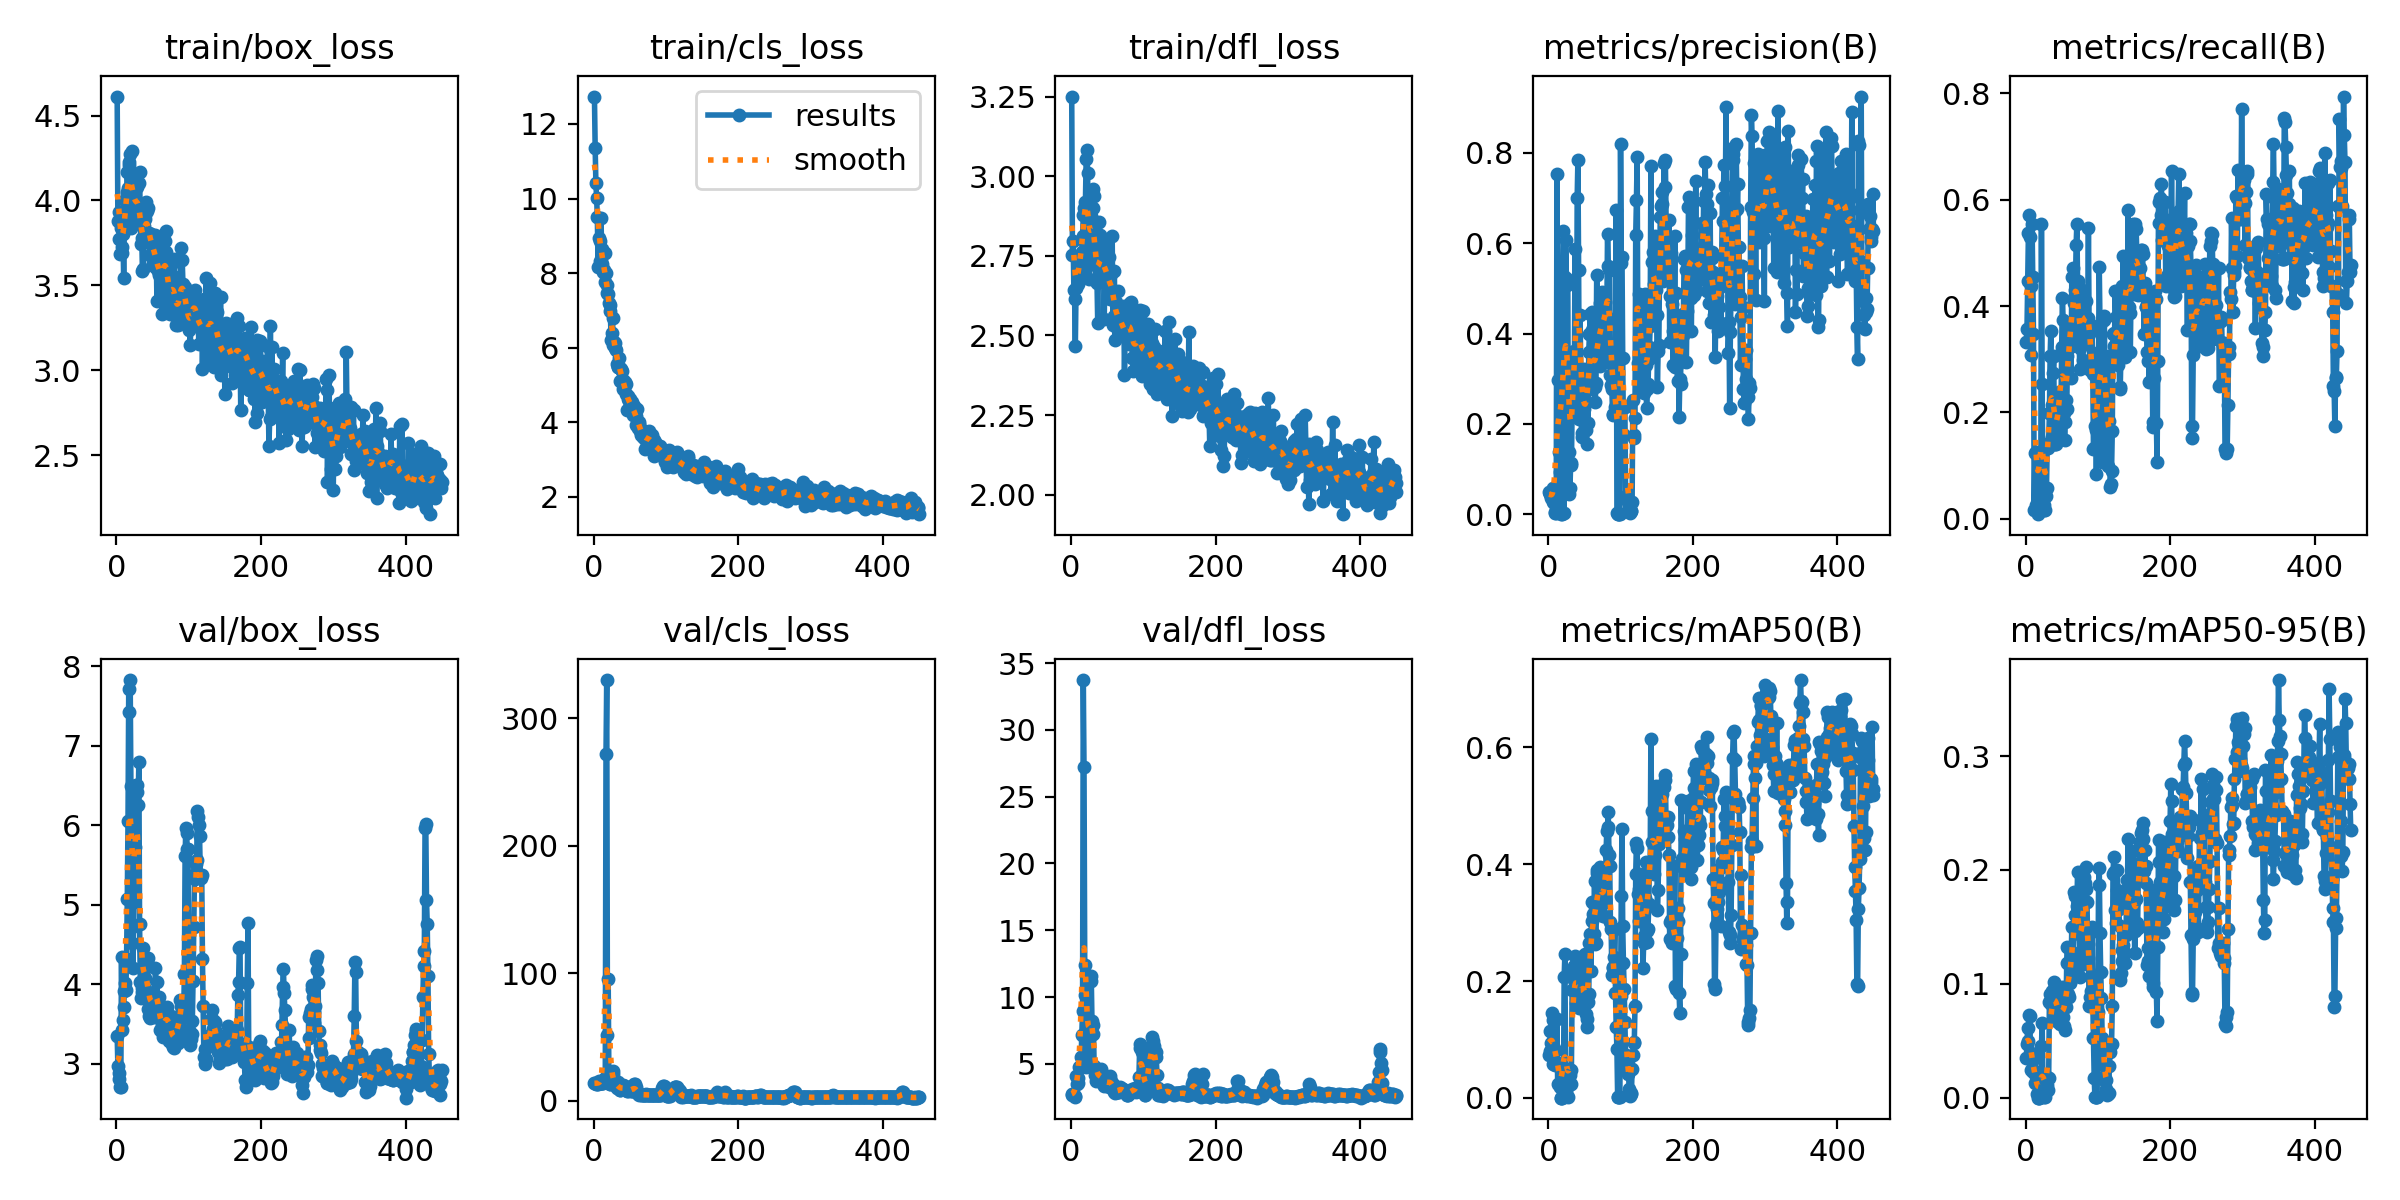

Values plotted in this chart, from the file beside it:
epoch, time, train/box_loss, train/cls_loss, train/dfl_loss, metrics/precision(B), metrics/recall(B), metrics/mAP50(B), metrics/mAP50-95(B), val/box_loss, val/cls_loss, val/dfl_loss, lr/pg0, lr/pg1, lr/pg2
1, 64.48, 4.612, 12.74, 3.25, 0.04868, 0.332, 0.07246, 0.0347, 3.351, 14.06, 2.761, 6.668e-05, 6.668e-05, 6.668e-05
2, 98.96, 3.881, 11.36, 2.754, 0.04592, 0.3566, 0.08064, 0.04693, 2.964, 13.64, 2.681, 0.0001499, 0.0001499, 0.0001499
3, 133.1, 3.931, 10.41, 2.798, 0.04378, 0.4467, 0.115, 0.06124, 2.811, 13.53, 2.723, 0.0002329, 0.0002329, 0.0002329
4, 166.9, 3.771, 10.02, 2.642, 0.03521, 0.5383, 0.09471, 0.04943, 2.878, 13.58, 2.684, 0.0003158, 0.0003158, 0.0003158
5, 200, 3.686, 9.504, 2.616, 0.04309, 0.571, 0.1445, 0.07271, 2.703, 13.28, 2.543, 0.0003985, 0.0003985, 0.0003985
6, 233.8, 3.839, 8.168, 2.467, 0.05761, 0.5301, 0.1334, 0.07209, 2.701, 13.33, 2.597, 0.000481, 0.000481, 0.000481
7, 267.4, 3.725, 8.943, 2.649, 0.02792, 0.3074, 0.058, 0.02407, 4.345, 15.5, 4.068, 0.0005634, 0.0005634, 0.0005634
8, 301.2, 3.69, 8.851, 2.743, 0.02553, 0.4385, 0.08549, 0.03916, 3.42, 14.07, 3.454, 0.0006456, 0.0006456, 0.0006456
9, 335, 3.804, 8.321, 2.66, 0.00456, 0.5546, 0.07971, 0.03236, 3.547, 14.19, 3.593, 0.0007277, 0.0007277, 0.0007277
10, 368.6, 3.544, 9.489, 2.743, 0.00211, 0.4549, 0.05544, 0.02342, 3.714, 14.29, 3.914, 0.0008096, 0.0008096, 0.0008096
11, 402.3, 3.903, 8.634, 2.69, 0.00283, 0.347, 0.06161, 0.02241, 3.917, 14.08, 4.741, 0.0008913, 0.0008913, 0.0008913
12, 435.9, 4.004, 8.255, 2.753, 0.7539, 0.01639, 0.1356, 0.03713, 4.008, 14.03, 4.783, 0.0009728, 0.0009728, 0.0009728
13, 469.5, 3.989, 8.035, 2.702, 0.01435, 0.123, 0.02364, 0.01332, 3.924, 14.16, 4.791, 0.001054, 0.001054, 0.001054
14, 503.5, 4.048, 8.095, 2.729, 0.2971, 0.02459, 0.05845, 0.02244, 4.321, 14.37, 5.511, 0.001135, 0.001135, 0.001135
15, 537.4, 4.165, 7.769, 2.762, 0.1376, 0.1243, 0.05572, 0.01899, 5.074, 14.89, 7.178, 0.001216, 0.001216, 0.001216
16, 570.9, 4.072, 8.531, 2.812, 0.0942, 0.1231, 0.01879, 0.00319, 6.049, 17.54, 8.98, 0.001297, 0.001297, 0.001297
17, 604.6, 4.224, 7.99, 2.877, 0.5064, 0.0082, 0.00053, 0.00016, 7.707, 272.1, 33.74, 0.001378, 0.001378, 0.001378
18, 638.3, 4.211, 7.678, 2.899, 0.00042, 0.04098, 0.00024, 6e-05, 7.423, 329.8, 27.21, 0.001459, 0.001459, 0.001459
19, 672.1, 4.276, 7.464, 2.792, 0.00052, 0.06557, 0.0005, 0.00014, 7.825, 51.19, 12.4, 0.001539, 0.001539, 0.001539
20, 705.8, 3.839, 7.452, 2.919, 0.529, 0.01639, 0.0055, 0.00068, 6.489, 95.21, 10.11, 0.001619, 0.001619, 0.001619
21, 739.3, 4.156, 7.201, 3.054, 0.6276, 0.01639, 0.0135, 0.00388, 4.719, 17.93, 4.771, 0.001634, 0.001634, 0.001634
22, 772.9, 4.292, 7.141, 3.083, 0.00274, 0.5546, 0.2075, 0.04527, 4.523, 12.89, 4.847, 0.001632, 0.001632, 0.001632
23, 806.7, 3.938, 6.996, 3.01, 0.2854, 0.2532, 0.2463, 0.06582, 4.2, 13.49, 5.173, 0.001631, 0.001631, 0.001631
24, 840, 4.01, 6.211, 2.78, 0.608, 0.04918, 0.03929, 0.01711, 5.035, 17.09, 5.536, 0.001629, 0.001629, 0.001629
25, 873.3, 3.887, 6.406, 2.676, 0.5229, 0.02459, 0.01128, 0.00581, 5.719, 18.33, 7.698, 0.001627, 0.001627, 0.001627
26, 906.1, 3.952, 6.798, 2.776, 0.5081, 0.01639, 0.00293, 0.00095, 6.21, 21.17, 7.109, 0.001626, 0.001626, 0.001626
27, 939, 3.988, 6.083, 2.738, 0.5122, 0.01639, 0.00216, 0.00086, 6.505, 23.12, 11.17, 0.001624, 0.001624, 0.001624
28, 972.1, 4.077, 6.148, 2.876, 0.04517, 0.04235, 0.02183, 0.0086, 6.505, 15.12, 11.61, 0.001622, 0.001622, 0.001622
29, 1005, 3.925, 6.128, 2.812, 0.1374, 0.05738, 0.04987, 0.01779, 6.418, 12.75, 8.207, 0.001621, 0.001621, 0.001621
30, 1038, 3.964, 5.997, 2.902, 0.05912, 0.1407, 0.03895, 0.0116, 6.258, 11.98, 7.226, 0.001619, 0.001619, 0.001619
31, 1071, 4.101, 5.946, 2.96, 0.1125, 0.1325, 0.02287, 0.00714, 6.799, 13.96, 7.869, 0.001617, 0.001617, 0.001617
32, 1104, 4.168, 5.568, 2.937, 0.1092, 0.143, 0.04802, 0.0173, 4.757, 10.27, 4.856, 0.001616, 0.001616, 0.001616
33, 1137, 3.869, 5.491, 2.768, 0.2333, 0.1981, 0.1843, 0.08381, 4.03, 11.31, 4.191, 0.001614, 0.001614, 0.001614
34, 1170, 3.744, 5.489, 2.672, 0.2594, 0.306, 0.2164, 0.09087, 3.824, 14.38, 4.571, 0.001613, 0.001613, 0.001613
35, 1203, 3.778, 5.71, 2.671, 0.3605, 0.3526, 0.2024, 0.08205, 3.902, 11.16, 3.745, 0.001611, 0.001611, 0.001611
36, 1236, 3.582, 5.463, 2.666, 0.2729, 0.2145, 0.2255, 0.08506, 3.957, 8.481, 4.069, 0.001609, 0.001609, 0.001609
37, 1270, 3.597, 5.108, 2.538, 0.5865, 0.1528, 0.2437, 0.09407, 4.448, 8.256, 4.256, 0.001608, 0.001608, 0.001608
38, 1304, 3.849, 5.44, 2.712, 0.2471, 0.2732, 0.1622, 0.06854, 4.188, 8.939, 4.203, 0.001606, 0.001606, 0.001606
39, 1336, 3.915, 5.379, 2.857, 0.2454, 0.306, 0.1834, 0.07693, 4.081, 9.305, 3.826, 0.001604, 0.001604, 0.001604
40, 1369, 3.889, 5.135, 2.816, 0.7003, 0.1407, 0.2236, 0.1016, 3.937, 9.96, 3.872, 0.001603, 0.001603, 0.001603
41, 1402, 3.991, 4.879, 2.716, 0.7842, 0.1407, 0.2137, 0.09925, 4.3, 12.05, 4.364, 0.001601, 0.001601, 0.001601
42, 1435, 3.935, 4.907, 2.742, 0.5399, 0.1407, 0.1785, 0.08597, 4.277, 11.4, 4.622, 0.001599, 0.001599, 0.001599
43, 1468, 3.958, 5.075, 2.727, 0.2098, 0.1545, 0.1535, 0.09116, 4.329, 11.2, 4.287, 0.001598, 0.001598, 0.001598
44, 1502, 3.784, 5.03, 2.737, 0.4418, 0.1732, 0.1812, 0.07384, 3.682, 8.623, 3.505, 0.001596, 0.001596, 0.001596
45, 1534, 3.81, 4.76, 2.802, 0.3211, 0.1691, 0.1729, 0.0666, 3.598, 8.201, 3.345, 0.001594, 0.001594, 0.001594
46, 1567, 3.681, 4.335, 2.551, 0.1709, 0.2391, 0.177, 0.06738, 3.676, 7.517, 3.629, 0.001593, 0.001593, 0.001593
47, 1601, 3.747, 4.624, 2.721, 0.1797, 0.2309, 0.1649, 0.06489, 3.576, 7.682, 3.502, 0.001591, 0.001591, 0.001591
48, 1634, 3.803, 4.696, 2.774, 0.2483, 0.2309, 0.2431, 0.09333, 3.892, 9.224, 3.548, 0.001589, 0.001589, 0.001589
49, 1667, 3.756, 4.569, 2.758, 0.3213, 0.2063, 0.2084, 0.07894, 3.893, 8.794, 3.74, 0.001588, 0.001588, 0.001588
50, 1701, 3.774, 4.631, 2.693, 0.2323, 0.3224, 0.1573, 0.06486, 3.882, 8.493, 3.828, 0.001586, 0.001586, 0.001586
51, 1735, 3.635, 4.324, 2.627, 0.2501, 0.4157, 0.2463, 0.09692, 3.676, 7.991, 3.58, 0.001584, 0.001584, 0.001584
52, 1769, 3.747, 4.391, 2.622, 0.1854, 0.373, 0.1436, 0.07097, 3.587, 8.245, 3.272, 0.001583, 0.001583, 0.001583
53, 1803, 3.61, 4.549, 2.746, 0.1549, 0.1981, 0.1349, 0.06257, 3.847, 7.9, 3.514, 0.001581, 0.001581, 0.001581
54, 1837, 3.799, 4.433, 2.616, 0.2964, 0.1484, 0.1211, 0.05909, 4.2, 7.921, 4.115, 0.00158, 0.00158, 0.00158
55, 1871, 3.727, 4.194, 2.614, 0.2012, 0.1817, 0.1644, 0.08162, 3.825, 8.685, 3.597, 0.001578, 0.001578, 0.001578
56, 1905, 3.405, 4.431, 2.692, 0.3586, 0.2227, 0.1779, 0.07951, 4.028, 13.13, 3.708, 0.001576, 0.001576, 0.001576
57, 1939, 3.701, 4.319, 2.811, 0.3995, 0.2063, 0.2643, 0.1179, 3.799, 13.41, 3.409, 0.001575, 0.001575, 0.001575
58, 1973, 3.584, 3.925, 2.532, 0.4423, 0.306, 0.2801, 0.1327, 3.662, 10.63, 3.459, 0.001573, 0.001573, 0.001573
59, 2008, 3.559, 4.177, 2.561, 0.2779, 0.3384, 0.2175, 0.09067, 3.833, 8.616, 3.302, 0.001571, 0.001571, 0.001571
60, 2041, 3.643, 4.35, 2.703, 0.4467, 0.347, 0.3357, 0.08841, 3.422, 6.513, 2.886, 0.00157, 0.00157, 0.00157
... 390 more rows
